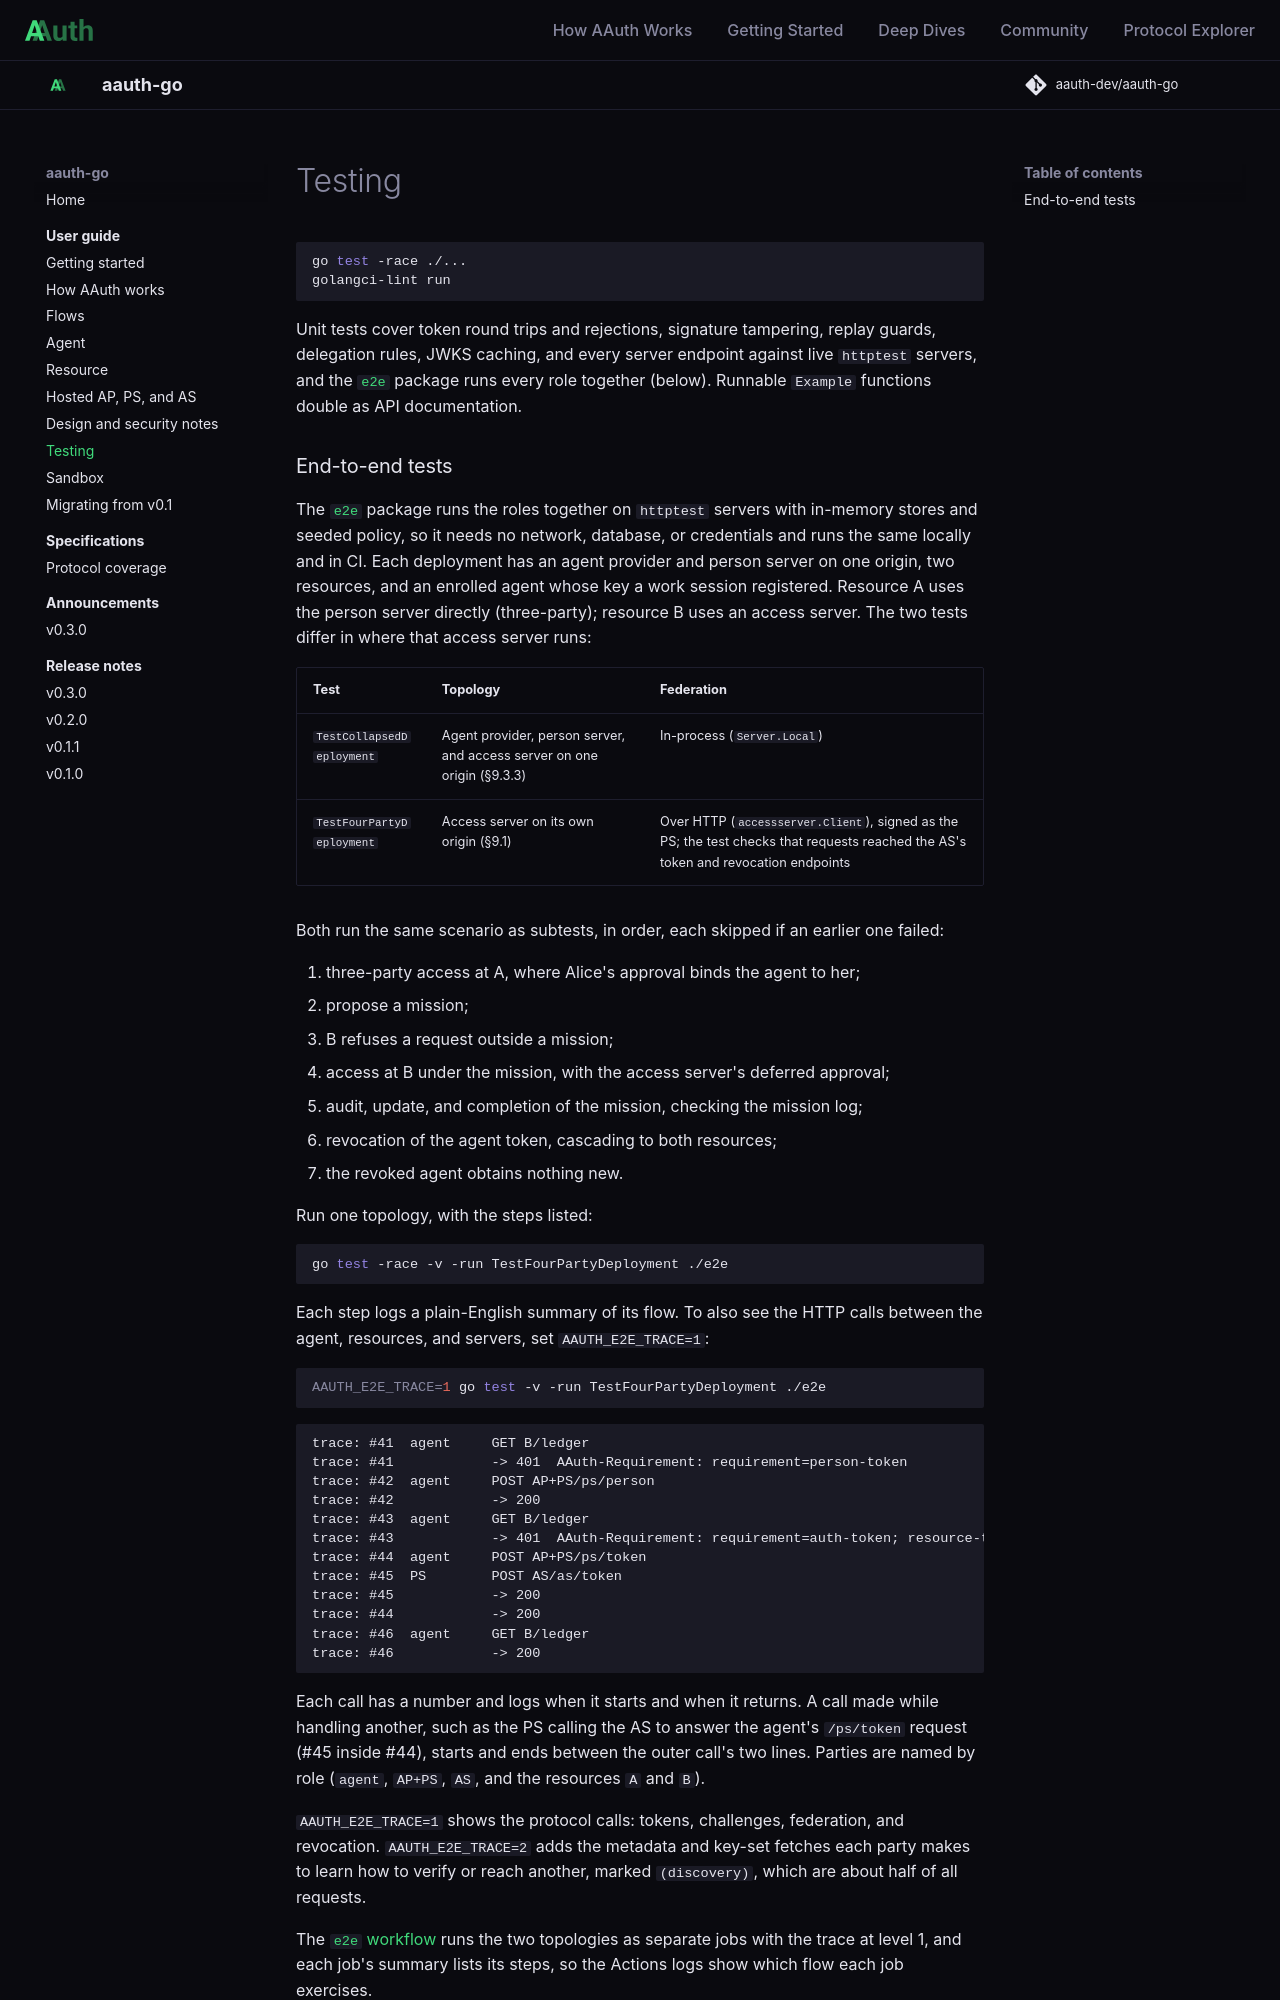

repository: aauth-dev/aauth-go · page: guides/testing/index.html · generator: mkdocs

# Testing

```bash
go test -race ./...
golangci-lint run
```

Unit tests cover token round trips and rejections, signature tampering,
replay guards, delegation rules, JWKS caching, and every server endpoint
against live `httptest` servers, and the [`e2e`](https://github.com/aauth-dev/aauth-go/tree/main/e2e) package runs every
role together (below). Runnable `Example` functions double as API documentation.
